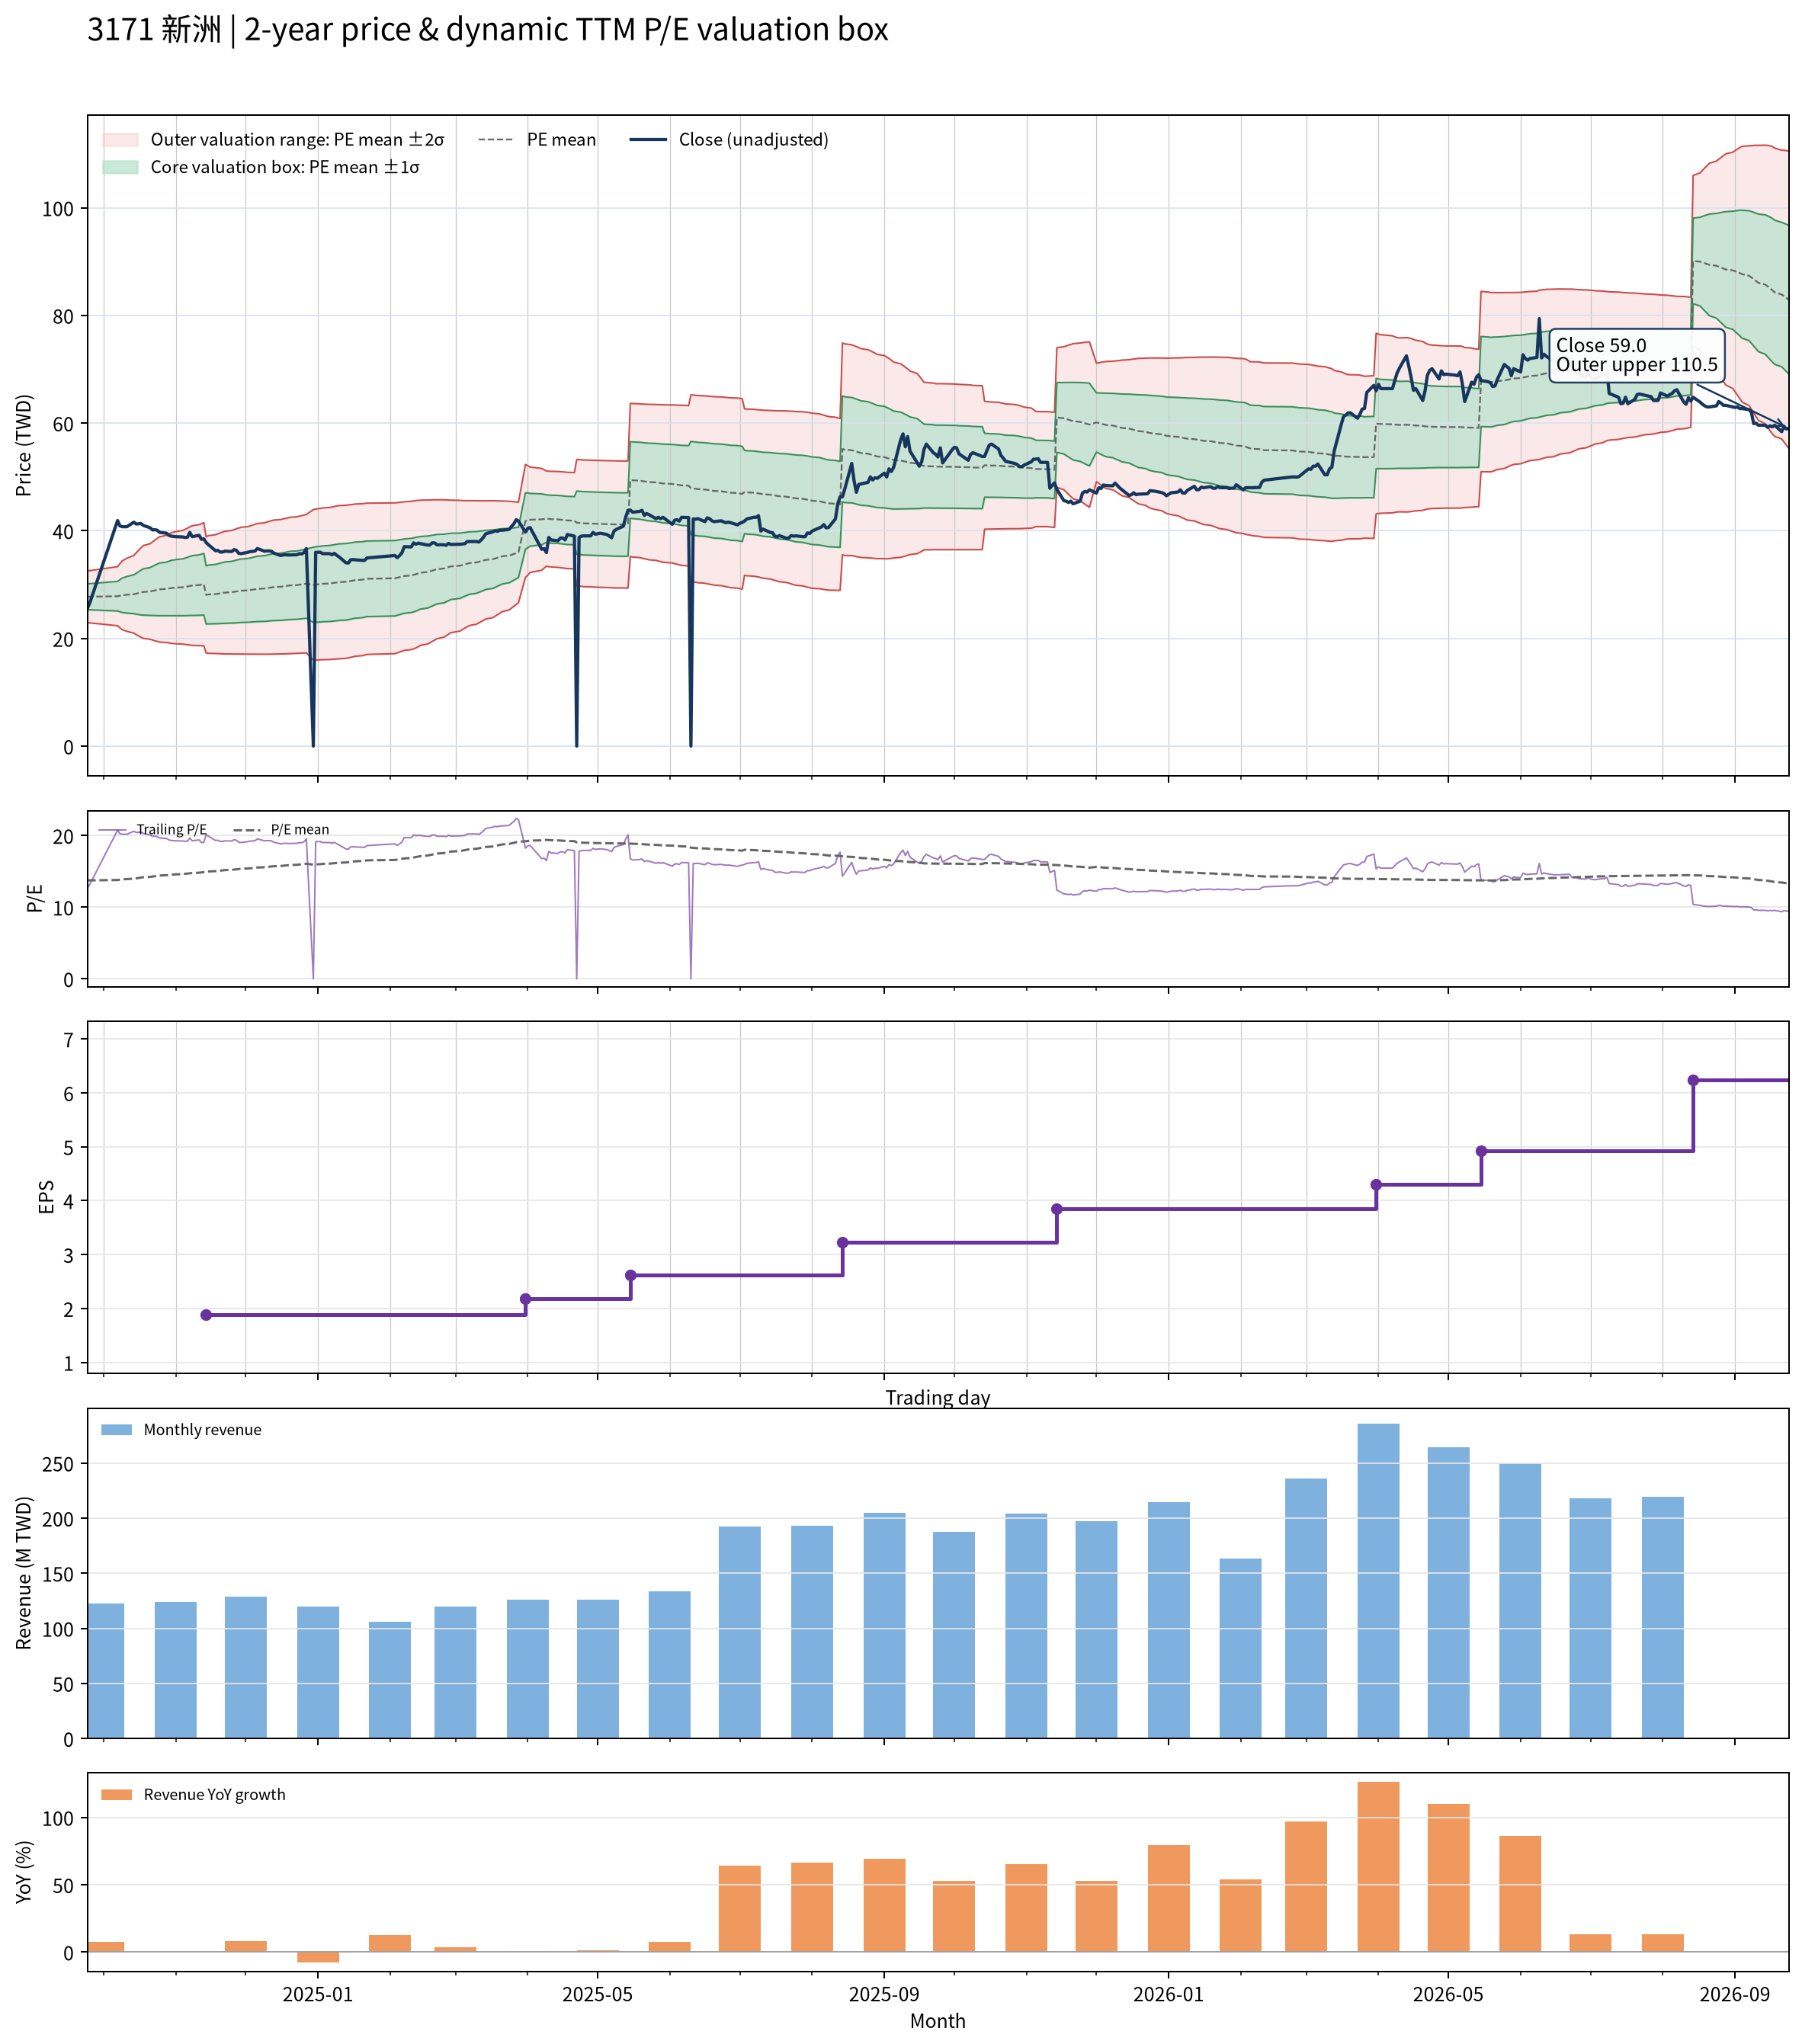

Source data for this figure (header and first rows):
date, close, available_date, period_end, ttm_eps, pe, pe_mean, pe_std, price_m2, price_m1, price_mean, price_p1, price_p2, forward_eps, forward_pe, forward_pe_mean, forward_pe_std, forward_price_m2, forward_price_m1, forward_price_mean, forward_price_p1, forward_price_p2
2024-09-24, 25.55, 2024-08-14, 2024-06-30, 2.02, 12.65, 13.75, 1.201, 22.91, 25.34, 27.77, 30.19, 32.62, , , , , , , , , 
2024-09-25, 26.5, 2024-08-14, 2024-06-30, 2.02, 13.12, 13.74, 1.201, 22.89, 25.32, 27.75, 30.17, 32.6, , , , , , , , , 
2024-10-07, 41.9, 2024-08-14, 2024-06-30, 2.02, 20.74, 13.78, 1.357, 22.36, 25.1, 27.85, 30.59, 33.33, , , , , , , , , 
2024-10-08, 40.9, 2024-08-14, 2024-06-30, 2.02, 20.25, 13.83, 1.477, 21.97, 24.95, 27.94, 30.92, 33.9, , , , , , , , , 
2024-10-09, 40.75, 2024-08-14, 2024-06-30, 2.02, 20.17, 13.87, 1.582, 21.63, 24.82, 28.02, 31.22, 34.41, , , , , , , , , 
2024-10-11, 40.75, 2024-08-14, 2024-06-30, 2.02, 20.17, 13.92, 1.682, 21.32, 24.71, 28.11, 31.51, 34.9, , , , , , , , , 
2024-10-14, 41.6, 2024-08-14, 2024-06-30, 2.02, 20.59, 13.97, 1.788, 20.99, 24.6, 28.21, 31.82, 35.43, , , , , , , , , 
2024-10-15, 41.25, 2024-08-14, 2024-06-30, 2.02, 20.42, 14.02, 1.882, 20.71, 24.51, 28.32, 32.12, 35.92, , , , , , , , , 
2024-10-16, 41.3, 2024-08-14, 2024-06-30, 2.02, 20.45, 14.07, 1.971, 20.45, 24.44, 28.42, 32.4, 36.38, , , , , , , , , 
2024-10-17, 41.35, 2024-08-14, 2024-06-30, 2.02, 20.47, 14.12, 2.056, 20.22, 24.37, 28.52, 32.68, 36.83, , , , , , , , , 
2024-10-18, 41, 2024-08-14, 2024-06-30, 2.02, 20.3, 14.17, 2.132, 20.02, 24.33, 28.63, 32.94, 37.25, , , , , , , , , 
2024-10-21, 40.55, 2024-08-14, 2024-06-30, 2.02, 20.07, 14.22, 2.199, 19.85, 24.29, 28.73, 33.17, 37.61, , , , , , , , , 
2024-10-22, 40.15, 2024-08-14, 2024-06-30, 2.02, 19.88, 14.27, 2.259, 19.7, 24.26, 28.82, 33.38, 37.95, , , , , , , , , 
2024-10-23, 40.2, 2024-08-14, 2024-06-30, 2.02, 19.9, 14.32, 2.316, 19.56, 24.24, 28.92, 33.6, 38.28, , , , , , , , , 
2024-10-24, 40.1, 2024-08-14, 2024-06-30, 2.02, 19.85, 14.37, 2.37, 19.44, 24.23, 29.02, 33.81, 38.6, , , , , , , , , 
2024-10-25, 39.7, 2024-08-14, 2024-06-30, 2.02, 19.65, 14.41, 2.419, 19.34, 24.23, 29.11, 34, 38.89, , , , , , , , , 
2024-10-28, 39.55, 2024-08-14, 2024-06-30, 2.02, 19.58, 14.46, 2.464, 19.24, 24.22, 29.2, 34.18, 39.16, , , , , , , , , 
2024-10-29, 39.15, 2024-08-14, 2024-06-30, 2.02, 19.38, 14.5, 2.505, 19.16, 24.22, 29.28, 34.34, 39.4, , , , , , , , , 
2024-10-30, 39, 2024-08-14, 2024-06-30, 2.02, 19.31, 14.53, 2.543, 19.08, 24.22, 29.36, 34.5, 39.63, , , , , , , , , 
2024-11-01, 38.9, 2024-08-14, 2024-06-30, 2.02, 19.26, 14.57, 2.58, 19.01, 24.22, 29.43, 34.65, 39.86, , , , , , , , , 
2024-11-04, 38.85, 2024-08-14, 2024-06-30, 2.02, 19.23, 14.61, 2.614, 18.95, 24.23, 29.51, 34.79, 40.07, , , , , , , , , 
2024-11-05, 38.75, 2024-08-14, 2024-06-30, 2.02, 19.18, 14.64, 2.647, 18.89, 24.23, 29.58, 34.93, 40.28, , , , , , , , , 
2024-11-06, 38.8, 2024-08-14, 2024-06-30, 2.02, 19.21, 14.68, 2.68, 18.83, 24.24, 29.66, 35.07, 40.49, , , , , , , , , 
2024-11-07, 39.7, 2024-08-14, 2024-06-30, 2.02, 19.65, 14.73, 2.718, 18.76, 24.25, 29.74, 35.24, 40.73, , , , , , , , , 
2024-11-08, 38.9, 2024-08-14, 2024-06-30, 2.02, 19.26, 14.77, 2.749, 18.72, 24.27, 29.83, 35.38, 40.93, , , , , , , , , 
2024-11-11, 39.15, 2024-08-14, 2024-06-30, 2.02, 19.38, 14.81, 2.781, 18.67, 24.29, 29.91, 35.53, 41.14, , , , , , , , , 
2024-11-12, 38.4, 2024-08-14, 2024-06-30, 2.02, 19.01, 14.84, 2.807, 18.64, 24.32, 29.99, 35.66, 41.33, , , , , , , , , 
2024-11-13, 38.5, 2024-08-14, 2024-06-30, 2.02, 19.06, 14.88, 2.833, 18.62, 24.34, 30.07, 35.79, 41.51, , , , , , , , , 
2024-11-14, 37.8, 2024-11-14, 2024-09-30, 1.88, 20.11, 14.93, 2.872, 17.28, 22.68, 28.08, 33.47, 38.87, , , , , , , , , 
2024-11-15, 37.4, 2024-11-14, 2024-09-30, 1.88, 19.89, 14.98, 2.907, 17.23, 22.7, 28.16, 33.63, 39.09, , , , , , , , , 
2024-11-18, 36.3, 2024-11-14, 2024-09-30, 1.88, 19.31, 15.02, 2.933, 17.2, 22.72, 28.23, 33.75, 39.26, , , , , , , , , 
2024-11-19, 36.35, 2024-11-14, 2024-09-30, 1.88, 19.34, 15.06, 2.96, 17.18, 22.74, 28.3, 33.87, 39.43, , , , , , , , , 
2024-11-20, 36.05, 2024-11-14, 2024-09-30, 1.88, 19.18, 15.09, 2.983, 17.16, 22.77, 28.37, 33.98, 39.59, , , , , , , , , 
2024-11-21, 36.05, 2024-11-14, 2024-09-30, 1.88, 19.18, 15.13, 3.006, 17.14, 22.79, 28.44, 34.09, 39.74, , , , , , , , , 
2024-11-22, 36.2, 2024-11-14, 2024-09-30, 1.88, 19.26, 15.17, 3.03, 17.12, 22.81, 28.51, 34.21, 39.9, , , , , , , , , 
2024-11-25, 36.15, 2024-11-14, 2024-09-30, 1.88, 19.23, 15.2, 3.052, 17.11, 22.85, 28.58, 34.32, 40.06, , , , , , , , , 
2024-11-26, 36.5, 2024-11-14, 2024-09-30, 1.88, 19.41, 15.24, 3.075, 17.1, 22.88, 28.66, 34.44, 40.22, , , , , , , , , 
2024-11-27, 36.35, 2024-11-14, 2024-09-30, 1.88, 19.34, 15.28, 3.097, 17.09, 22.91, 28.73, 34.56, 40.38, , , , , , , , , 
2024-11-28, 35.8, 2024-11-14, 2024-09-30, 1.88, 19.04, 15.32, 3.116, 17.08, 22.94, 28.8, 34.66, 40.52, , , , , , , , , 
2024-11-29, 35.75, 2024-11-14, 2024-09-30, 1.88, 19.02, 15.35, 3.134, 17.08, 22.97, 28.86, 34.76, 40.65, , , , , , , , , 
2024-12-02, 36, 2024-11-14, 2024-09-30, 1.88, 19.15, 15.39, 3.153, 17.08, 23, 28.93, 34.86, 40.78, , , , , , , , , 
2024-12-03, 36.15, 2024-11-14, 2024-09-30, 1.88, 19.23, 15.43, 3.172, 17.07, 23.04, 29, 34.96, 40.92, , , , , , , , , 
2024-12-04, 36.15, 2024-11-14, 2024-09-30, 1.88, 19.23, 15.46, 3.19, 17.07, 23.07, 29.07, 35.07, 41.06, , , , , , , , , 
2024-12-05, 36.25, 2024-11-14, 2024-09-30, 1.88, 19.28, 15.5, 3.209, 17.06, 23.1, 29.13, 35.16, 41.2, , , , , , , , , 
2024-12-06, 36.7, 2024-11-14, 2024-09-30, 1.88, 19.52, 15.53, 3.23, 17.06, 23.13, 29.2, 35.27, 41.34, , , , , , , , , 
2024-12-09, 36.2, 2024-11-14, 2024-09-30, 1.88, 19.26, 15.57, 3.247, 17.06, 23.17, 29.27, 35.37, 41.48, , , , , , , , , 
2024-12-10, 36.25, 2024-11-14, 2024-09-30, 1.88, 19.28, 15.61, 3.264, 17.07, 23.2, 29.34, 35.47, 41.61, , , , , , , , , 
2024-12-11, 36.25, 2024-11-14, 2024-09-30, 1.88, 19.28, 15.64, 3.28, 17.07, 23.24, 29.41, 35.57, 41.74, , , , , , , , , 
2024-12-12, 36.2, 2024-11-14, 2024-09-30, 1.88, 19.26, 15.68, 3.296, 17.08, 23.28, 29.48, 35.67, 41.87, , , , , , , , , 
2024-12-13, 35.85, 2024-11-14, 2024-09-30, 1.88, 19.07, 15.71, 3.31, 17.09, 23.32, 29.54, 35.76, 41.98, , , , , , , , , 
2024-12-16, 35.4, 2024-11-14, 2024-09-30, 1.88, 18.83, 15.74, 3.321, 17.11, 23.36, 29.6, 35.84, 42.09, , , , , , , , , 
2024-12-17, 35.5, 2024-11-14, 2024-09-30, 1.88, 18.88, 15.78, 3.333, 17.13, 23.39, 29.66, 35.93, 42.19, , , , , , , , , 
2024-12-18, 35.55, 2024-11-14, 2024-09-30, 1.88, 18.91, 15.81, 3.345, 17.15, 23.43, 29.72, 36.01, 42.3, , , , , , , , , 
2024-12-19, 35.5, 2024-11-14, 2024-09-30, 1.88, 18.88, 15.84, 3.355, 17.16, 23.47, 29.78, 36.09, 42.4, , , , , , , , , 
2024-12-20, 35.5, 2024-11-14, 2024-09-30, 1.88, 18.88, 15.87, 3.366, 17.19, 23.52, 29.84, 36.17, 42.5, , , , , , , , , 
2024-12-23, 35.55, 2024-11-14, 2024-09-30, 1.88, 18.91, 15.91, 3.376, 17.22, 23.56, 29.91, 36.25, 42.6, , , , , , , , , 
2024-12-24, 35.75, 2024-11-14, 2024-09-30, 1.88, 19.02, 15.94, 3.386, 17.24, 23.61, 29.97, 36.34, 42.71, , , , , , , , , 
2024-12-25, 35.7, 2024-11-14, 2024-09-30, 1.88, 18.99, 15.98, 3.396, 17.27, 23.66, 30.04, 36.42, 42.81, , , , , , , , , 
2024-12-26, 35.95, 2024-11-14, 2024-09-30, 1.88, 19.12, 16.01, 3.406, 17.3, 23.71, 30.11, 36.51, 42.91, , , , , , , , , 
2024-12-27, 36.7, 2024-11-14, 2024-09-30, 1.88, 19.52, 16.05, 3.419, 17.33, 23.75, 30.18, 36.61, 43.04, , , , , , , , , 
... 422 more rows
